Image classification data set "images" (zaid-gul/ECG_Classification on GitHub). Class labels (3): ARR, CHF, NSR.

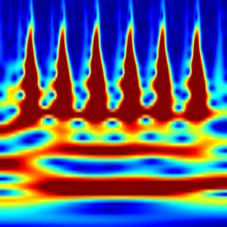
Label: CHF

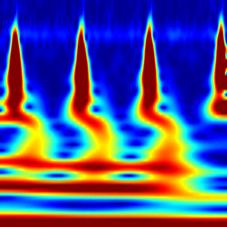
Label: ARR

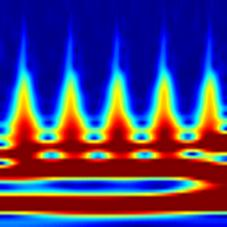
Label: CHF

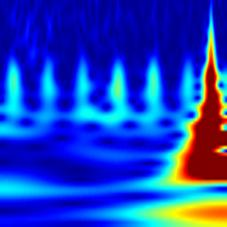
Label: CHF

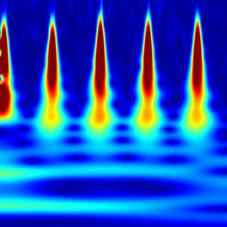
Label: NSR

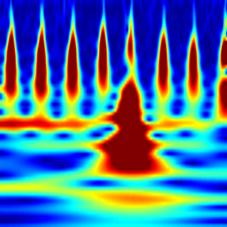
Label: ARR
